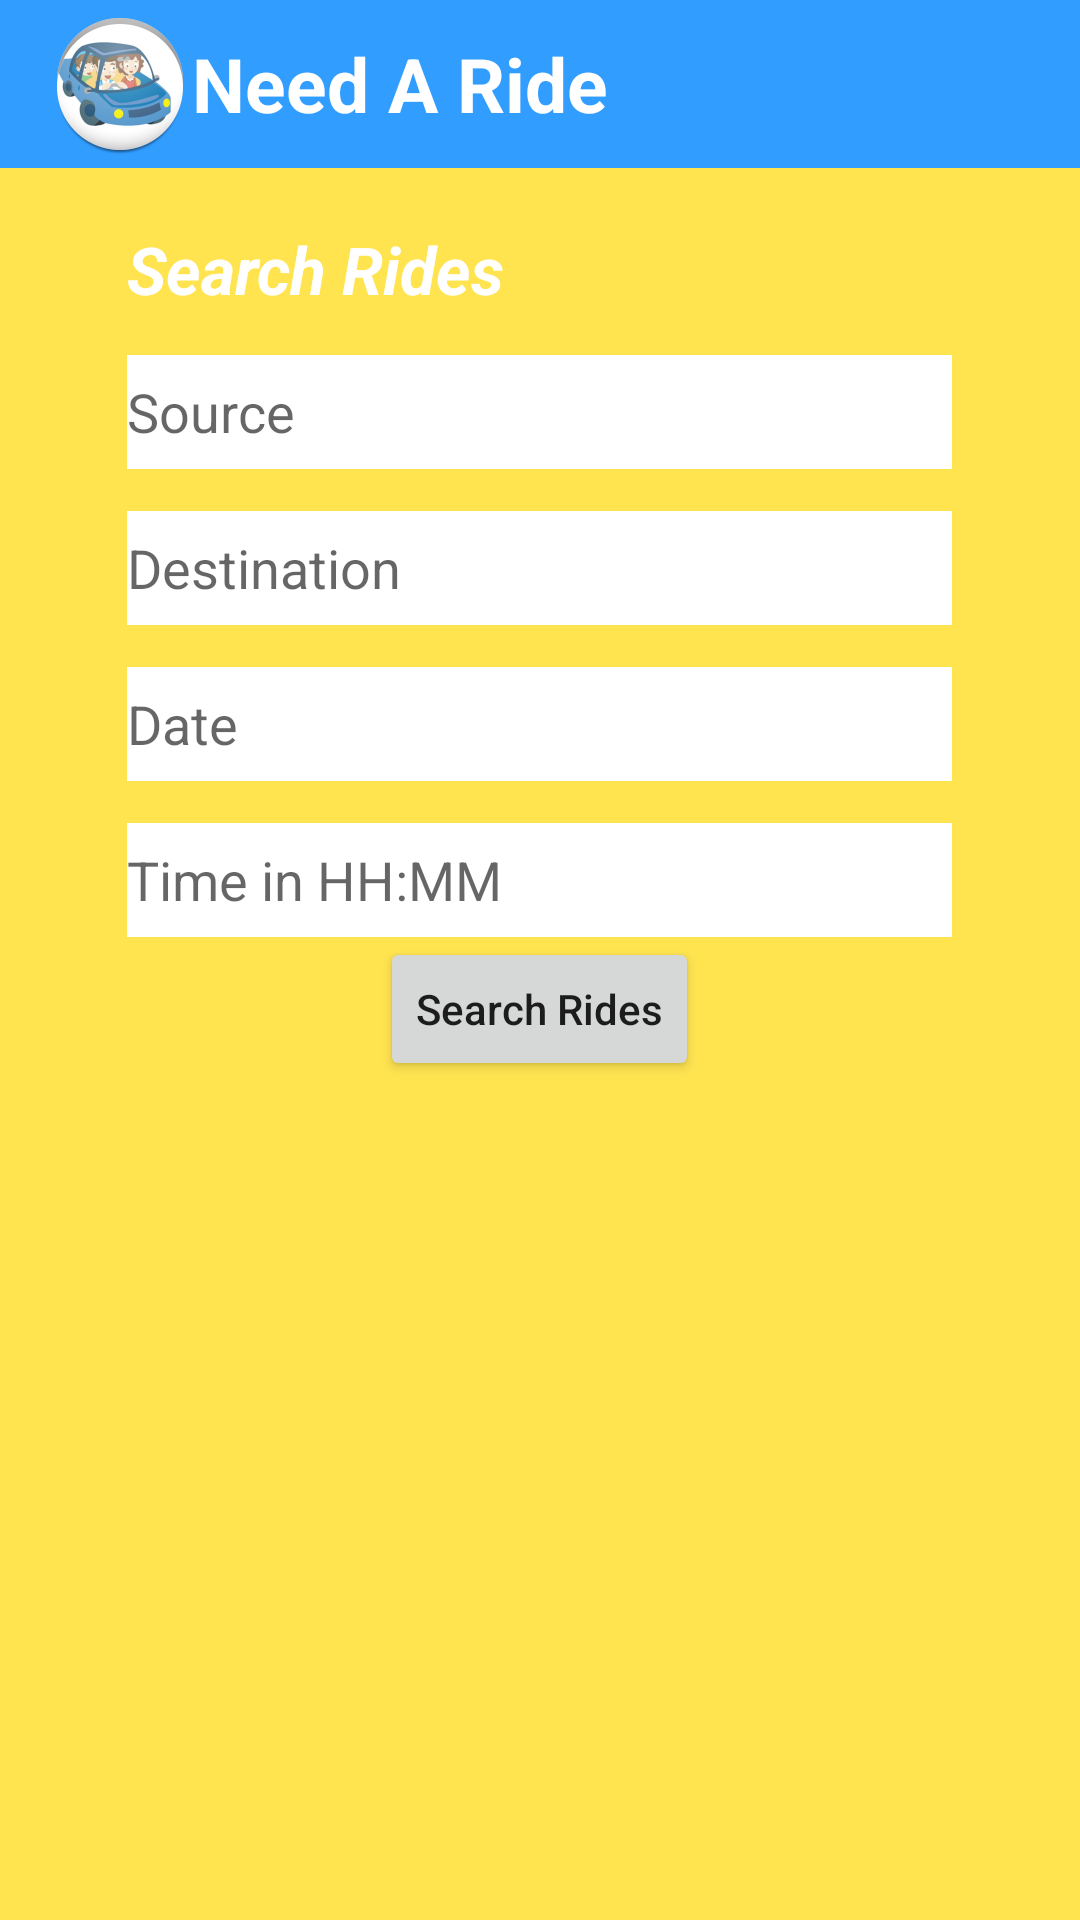

The Android layout XML behind this screen, and the referenced resources:
<!-- AndroidManifest.xml: application theme AppTheme -->
<!-- res/layout/activity_hitch_ride.xml -->
<RelativeLayout xmlns:android="http://schemas.android.com/apk/res/android"
    xmlns:tools="http://schemas.android.com/tools"
    android:layout_width="match_parent"
    android:layout_height="match_parent"
    tools:context="com.ucm.cis.android.myproject.HitchRideActivity"
    android:background="#ffffe450">

    <include
        android:id="@+id/app_bar"
        layout="@layout/app_bar" />

    <LinearLayout
        android:layout_width="wrap_content"
        android:layout_height="wrap_content"
        android:layout_below="@id/app_bar"
        android:orientation="vertical"
        android:id="@+id/linearLayout"
        android:layout_centerHorizontal="true"
        android:layout_marginTop="14dp">

        <TextView
            android:layout_width="275dp"
            android:layout_height="wrap_content"
            android:textAppearance="?android:attr/textAppearanceMedium"
            android:hint="Source"
            android:text="Search Rides"
            android:textColor="#ffffff"
            android:textSize="22sp"
            android:textStyle="bold|italic"
            android:layout_marginTop="5dp"
            android:layout_centerHorizontal="true"/>

        <EditText
            android:layout_width="275dp"
            android:layout_height="38dp"
            android:background="#ffffff"
            android:textAppearance="?android:attr/textAppearanceMedium"
            android:hint="Source"
            android:id="@+id/src"
            android:layout_marginTop="14dp" />

        <EditText
            android:layout_width="275dp"
            android:layout_height="38dp"
            android:background="#ffffff"
            android:textAppearance="?android:attr/textAppearanceMedium"
            android:hint="Destination"
            android:id="@+id/dst"
            android:layout_marginTop="14dp" />

        <EditText
            android:layout_width="275dp"
            android:layout_height="38dp"
            android:background="#ffffff"
            android:textAppearance="?android:attr/textAppearanceMedium"
            android:focusable="false"
            android:hint="Date"
            android:id="@+id/dat"
            android:layout_marginTop="14dp" />

        <EditText
            android:layout_width="275dp"
            android:layout_height="38dp"
            android:textAppearance="?android:attr/textAppearanceMedium"
            android:hint="Time in HH:MM"
            android:focusable="false"
            android:background="#ffffff"
            android:id="@+id/tme"
            android:layout_marginTop="14dp" />
    </LinearLayout>

    <Button
        android:layout_width="wrap_content"
        android:layout_height="wrap_content"
        android:textAllCaps="false"
        android:text="Search Rides"
        android:id="@+id/search_button"
        android:layout_gravity="center"
        android:layout_below="@+id/linearLayout"
        android:layout_centerHorizontal="true" />
    <TextView
        android:layout_width="wrap_content"
        android:layout_height="wrap_content"
        android:textAppearance="?android:attr/textAppearanceSmall"
        android:id="@+id/txtMsg"
        android:layout_gravity="center"/>

    <ListView
        android:layout_width="wrap_content"
        android:layout_height="wrap_content"
        android:id="@+id/searchListRides"
        android:layout_gravity="center"
        android:layout_below="@+id/search_button"
        android:layout_alignLeft="@+id/linearLayout"
        android:layout_alignStart="@+id/linearLayout"
        android:layout_alignRight="@+id/linearLayout"
        android:layout_alignEnd="@+id/linearLayout"
        android:background="#fffff8a1"
        />

</RelativeLayout>
<!-- res/layout/app_bar.xml (included above) -->
<?xml version="1.0" encoding="utf-8"?>
<android.support.v7.widget.Toolbar xmlns:android="http://schemas.android.com/apk/res/android"
    xmlns:app="http://schemas.android.com/apk/res/android"
    android:layout_width="match_parent"
    android:layout_height="wrap_content"
    android:background="#ff319dff"
    android:orientation="vertical"
    app:theme="@style/ThemeOverlay.AppCompat.Dark"
    android:popupTheme="@style/PopupStyle">

    <ImageView
        android:id="@+id/img"
        android:layout_width="wrap_content"
        android:layout_height="wrap_content"
        android:layout_gravity="left"
        android:src="@drawable/ic_launcher" />

    <TextView
        android:layout_width="wrap_content"
        android:layout_height="wrap_content"
        android:textAppearance="?android:attr/textAppearanceMedium"
        android:text="Need A Ride"
        android:textSize="25sp"
        android:textColor="#ffffff"
        android:textStyle="bold" />
</android.support.v7.widget.Toolbar>
<!-- resources referenced by this layout -->
<resources>
  <!-- drawable ic_launcher: png bitmap (drawable-hdpi, 7948 bytes) -->
  <style name="PopupStyle" parent="Theme.AppCompat">
          
          <item name="android:windowActionBar">false</item>
          <item name="android:windowNoTitle">true</item>
          <item name="android:colorPrimaryDark">#ff319dff</item>
          <item name="android:colorAccent">#ffd5f3ff</item>
          <item name="android:textColor">#FFF</item>
          <item name="android:textSize">20sp</item>
      </style>
  <style name="AppTheme" parent="Theme.AppCompat.Light.NoActionBar">
          
          <item name="android:colorPrimaryDark">#ff319dff</item>
      </style>
</resources>
